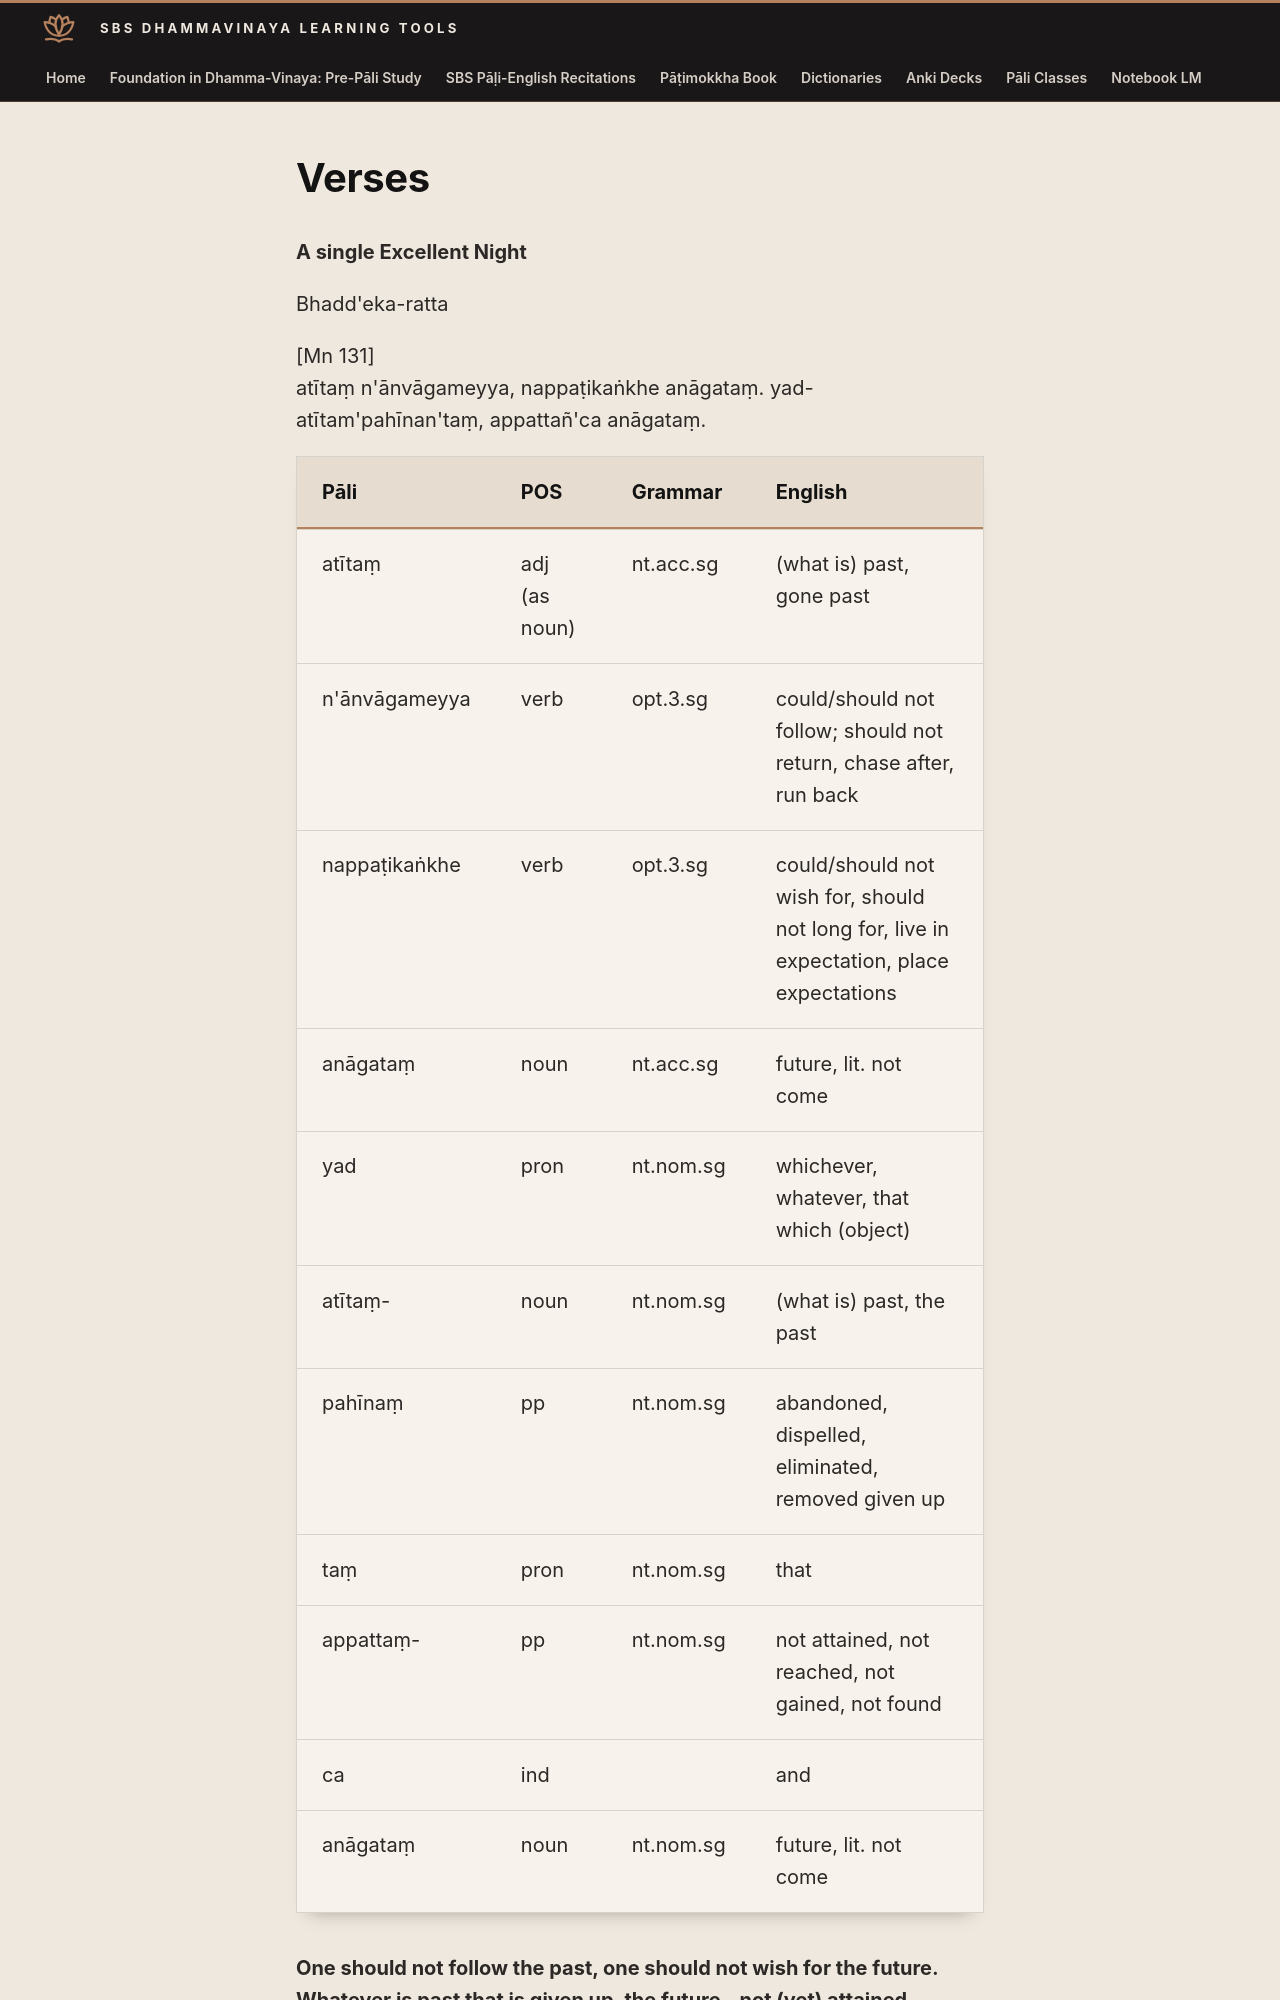

repository: sasanarakkha/study-tools · page: 6-pali-class/sbs-per-analysis/per-17-a-single-excellent-night/index.html · generator: mkdocs

# Verses

**A single Excellent Night**

Bhadd'eka-ratta

[Mn 131]
atītaṃ n'ānvāgameyya, nappaṭikaṅkhe anāgataṃ. yad-atītam'pahīnan'taṃ, appattañ'ca anāgataṃ.

| Pāli | POS | Grammar | English |
| --- | --- | --- | --- |
| atītaṃ | adj (as noun) | nt.acc.sg | (what is) past, gone past |
| n'ānvāgameyya | verb | opt.3.sg | could/should not follow; should not return, chase after, run back |
| nappaṭikaṅkhe | verb | opt.3.sg | could/should not wish for, should not long for, live in expectation, place expectations |
| anāgataṃ | noun | nt.acc.sg | future, lit. not come |
| yad | pron | nt.nom.sg | whichever, whatever, that which (object) |
| atītaṃ- | noun | nt.nom.sg | (what is) past, the past |
| pahīnaṃ | pp | nt.nom.sg | abandoned, dispelled, eliminated, removed given up |
| taṃ | pron | nt.nom.sg | that |
| appattaṃ- | pp | nt.nom.sg | not attained, not reached, not gained, not found |
| ca | ind | | and |
| anāgataṃ | noun | nt.nom.sg | future, lit. not come |

**One should not follow the past, one should not wish for the future. Whatever is past that is given up, the future - not (yet) attained.**

paccuppannañ'ca yaṃ dhammaṃ, tattha tattha vipassati.
